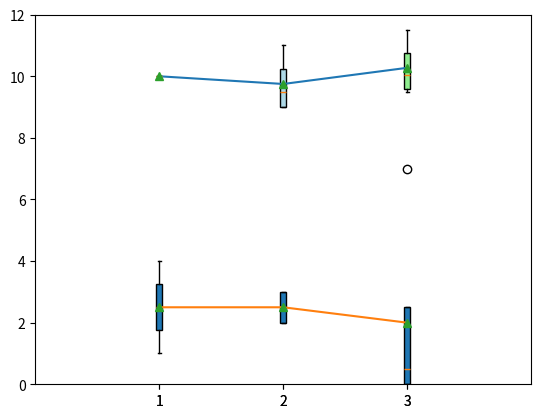

Write the Python code that produced this figure.
import matplotlib.pyplot as plt

l1 = [10, 10, 10, 10]
l2 = [9, 10, 11, 9]
l3 = [9.5, 10.5, 11.5, 9.6]

bplot1 = plt.boxplot([l1, l2, l3], widths=0.05,
                     showmeans=True, patch_artist=True)
plt.plot([1, 2, 3], [10, 9.75, 10.275])

l4 = [1, 2, 3, 4]
l5 = [2, 3, 3, 2]
l6 = [7, 0, 0, 1]

bplot2 = plt.boxplot([l4, l5, l6], widths=0.05,
                     showmeans=True, patch_artist=True)
plt.plot([1, 2, 3], [2.5, 2.5, 2])

colors = ["pink", "lightblue", "lightgreen"]

for patch, color in zip(bplot1['boxes'], colors):
    patch.set_facecolor(color)

plt.axis((0, 4, 0, 12))
plt.savefig("1.png")
